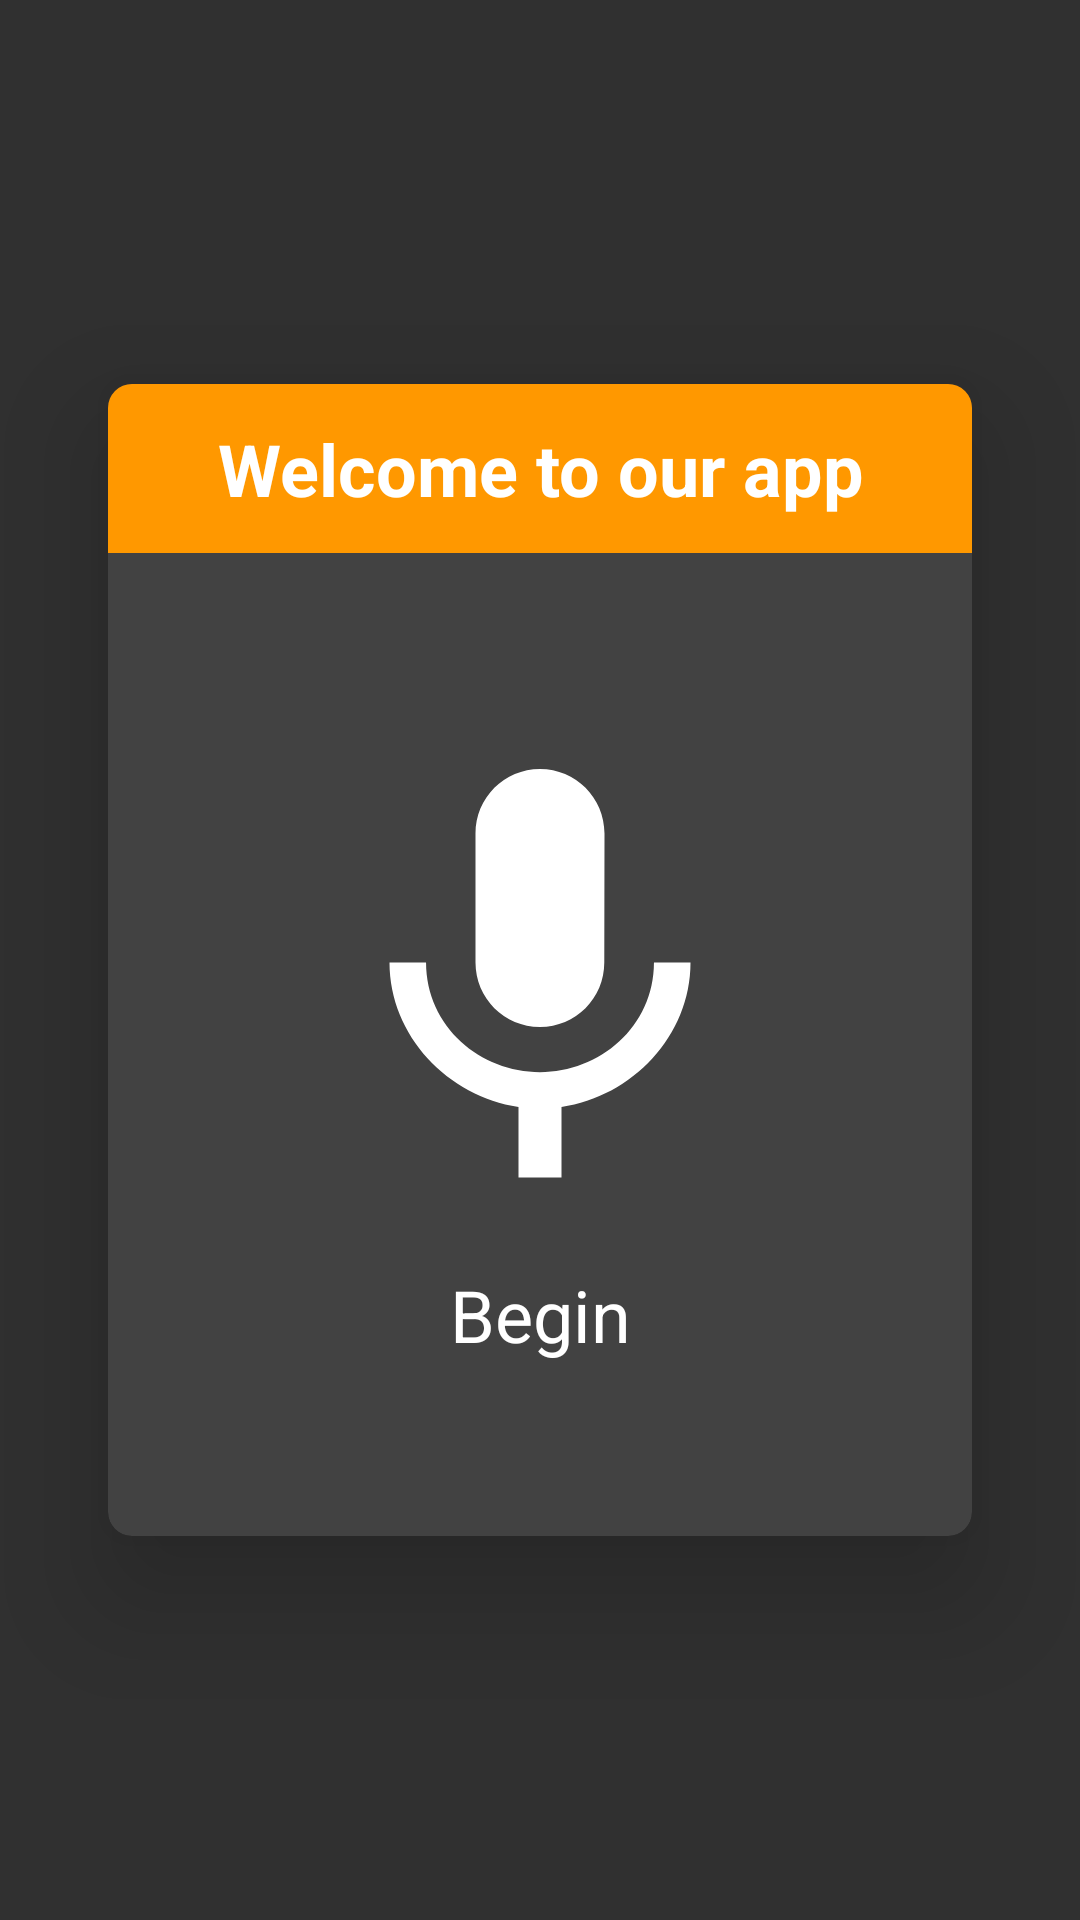

Produce the Android XML layout that renders to this screen, including the resource entries it uses.
<!-- AndroidManifest.xml: application theme AppTheme -->
<!-- res/layout/activity_main.xml -->
<?xml version="1.0" encoding="utf-8"?>
<RelativeLayout
    xmlns:android="http://schemas.android.com/apk/res/android"
    xmlns:tools="http://schemas.android.com/tools"
    xmlns:app="http://schemas.android.com/apk/res-auto"
    android:id="@+id/activity_main"
    android:layout_width="match_parent"
    android:layout_height="match_parent"

    android:background="#303030"
    android:orientation="vertical"
    tools:context="pennappsxv.voicer.MainActivity">


    <android.support.v7.widget.CardView
        app:cardCornerRadius="8dp"
        android:onClick="promptSpeechInput"
        android:clickable="true"
        android:layout_height="384dp"
        app:cardElevation="24dp"
        android:layout_width="288dp"
        app:cardBackgroundColor="#424242"
        tools:layout_editor_absoluteY="128dp"
        tools:layout_editor_absoluteX="48dp"
        android:layout_gravity="center"

        android:layout_centerVertical="true"
        android:layout_centerHorizontal="true">

        <LinearLayout
            android:layout_width="match_parent"
            android:layout_height="match_parent"
            android:orientation="vertical">

            <TextView
                android:layout_width="match_parent"
                android:layout_height="wrap_content"
                android:text="@string/instructions"
                android:paddingTop="12dp"
                android:paddingBottom="12dp"
                android:paddingStart="8dp"
                android:paddingEnd="8dp"
                android:id="@+id/tv_title"
                android:layout_gravity="center"
                android:gravity="center_horizontal"
                android:textColor="#FFF"
                android:background="#FF9800"
                android:textStyle="bold"
                android:textSize="24dp"/>


            <LinearLayout
                android:layout_width="match_parent"
                android:layout_height="match_parent"
                android:orientation="vertical"
                android:layout_centerHorizontal="true"
                android:layout_centerVertical="true"
                android:gravity="center">



                <Button
                    android:padding="18dp"
                    android:layout_width="172dp"
                    android:layout_height="172dp"
                    android:id="@+id/speakButton"
                    android:onClick="promptSpeechInput"
                    style="@style/Widget.AppCompat.Button.Colored"
                    android:elevation="48dp"
                    android:background="@drawable/ic_mic"
                    android:textSize="34sp"/>

                <TextView
                    android:layout_marginTop="8dp"
                    android:text="Begin"
                    android:layout_width="match_parent"
                    android:layout_height="wrap_content"
                    android:layout_marginStart="16dp"
                    android:layout_marginEnd="16dp"
                    android:textSize="24dp"
                    android:textColor="#fff"
                    android:gravity="center"
                    android:id="@+id/tv_speak"/>

            </LinearLayout>

        </LinearLayout>


    </android.support.v7.widget.CardView>


</RelativeLayout>
<!-- resources referenced by this layout -->
<resources>
  <!-- drawable ic_mic (drawable) -->
  <vector xmlns:android="http://schemas.android.com/apk/res/android"
          android:width="60dp"
          android:height="60dp"
          android:viewportWidth="24.0"
          android:viewportHeight="24.0">
      <path
          android:fillColor="#FFffffff"
          android:pathData="M12,14c1.66,0 2.99,-1.34 2.99,-3L15,5c0,-1.66 -1.34,-3 -3,-3S9,3.34 9,5v6c0,1.66 1.34,3 3,3zM17.3,11c0,3 -2.54,5.1 -5.3,5.1S6.7,14 6.7,11L5,11c0,3.41 2.72,6.23 6,6.72L11,21h2v-3.28c3.28,-0.48 6,-3.3 6,-6.72h-1.7z"/>
  </vector>
  <string name="instructions">Welcome to our app</string>
  <style name="AppTheme" parent="Theme.AppCompat.Light.NoActionBar">
          
          <item name="colorPrimary">@color/colorPrimary</item>
          <item name="colorPrimaryDark">@color/colorPrimaryDark</item>
          <item name="colorAccent">@color/colorAccent</item>
  
          <item name="windowActionBar">false</item>
          <item name="windowNoTitle">true</item>
  
          <item name="android:windowTranslucentStatus">true</item>
          <item name="android:statusBarColor">@android:color/transparent</item>
      </style>
  <!-- not gathered from this repository: default colours our renderer supplied (Android Studio template values) -->
  <color name="colorPrimary">#FF6200EE</color>
  <color name="colorPrimaryDark">#FF3700B3</color>
  <color name="colorAccent">#FF03DAC5</color>
</resources>
